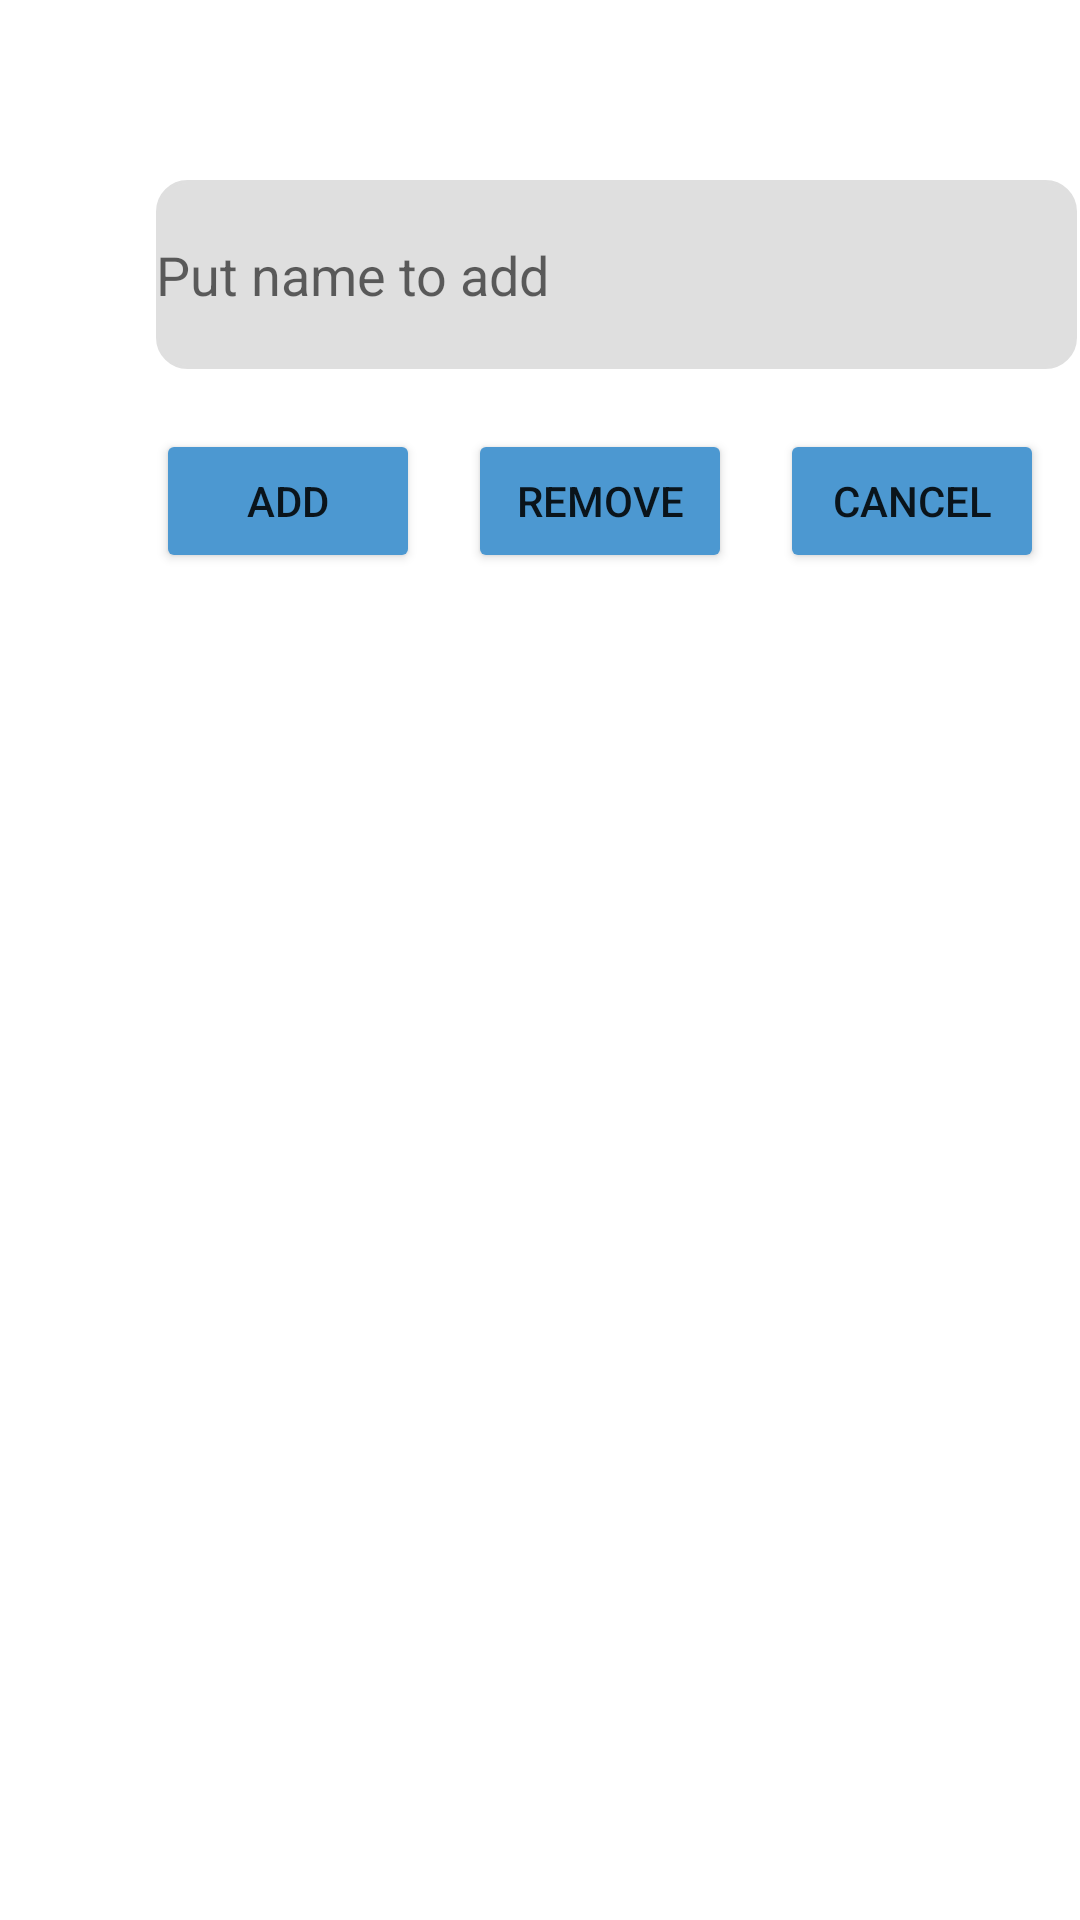

Write the Android layout XML for this screen, with the resource values it uses.
<!-- AndroidManifest.xml: application theme Theme.ThucHanh7_DemoSQLite -->
<!-- res/layout/activity_main.xml -->
<?xml version="1.0" encoding="utf-8"?>
<androidx.constraintlayout.widget.ConstraintLayout xmlns:android="http://schemas.android.com/apk/res/android"
    xmlns:app="http://schemas.android.com/apk/res-auto"
    xmlns:tools="http://schemas.android.com/tools"
    android:layout_width="match_parent"
    android:layout_height="match_parent"
    tools:context=".bai1.MainActivity">

    <ListView
        android:listSelector="#A48BC6"
        android:id="@+id/lvStudent"
        android:layout_width="409dp"
        android:layout_height="450dp"
        android:layout_marginStart="1dp"
        android:layout_marginTop="24dp"
        android:layout_marginEnd="1dp"
        app:layout_constraintEnd_toEndOf="parent"
        app:layout_constraintHorizontal_bias="0.0"
        app:layout_constraintStart_toStartOf="parent"
        app:layout_constraintTop_toBottomOf="@+id/btnAdd" />

    <Button
        android:id="@+id/btnAdd"
        android:layout_width="wrap_content"
        android:layout_height="wrap_content"
        android:layout_marginTop="20dp"
        android:backgroundTint="#4C98D1"
        android:text="Add"
        app:layout_constraintStart_toStartOf="@+id/txtfield"
        app:layout_constraintTop_toBottomOf="@+id/txtfield" />

    <Button
        android:id="@+id/btnCancel"
        android:layout_width="wrap_content"
        android:layout_height="wrap_content"
        android:layout_marginStart="16dp"
        android:backgroundTint="#4C98D1"
        android:text="Cancel"
        app:layout_constraintBottom_toBottomOf="@+id/btnRemove"
        app:layout_constraintStart_toEndOf="@+id/btnRemove"
        app:layout_constraintTop_toTopOf="@+id/btnRemove"
        app:layout_constraintVertical_bias="0.0" />

    <Button
        android:id="@+id/btnRemove"
        android:layout_width="wrap_content"
        android:layout_height="wrap_content"
        android:layout_marginStart="16dp"
        android:backgroundTint="#4C98D1"
        android:text="Remove"
        app:layout_constraintBottom_toBottomOf="@+id/btnAdd"
        app:layout_constraintStart_toEndOf="@+id/btnAdd"
        app:layout_constraintTop_toTopOf="@+id/btnAdd"
        app:layout_constraintVertical_bias="0.0" />

    <EditText
        android:id="@+id/txtfield"
        android:layout_width="307dp"
        android:layout_height="63dp"
        android:layout_marginStart="52dp"
        android:layout_marginTop="60dp"
        android:background="@drawable/bodder"
        android:backgroundTint="#DFDFDF"
        android:drawableLeft="@drawable/vector__2_"
        android:ems="10"
        android:hint="Put name to add"
        android:inputType="textPersonName"
        android:text=""
        app:layout_constraintStart_toStartOf="parent"
        app:layout_constraintTop_toTopOf="parent" />
</androidx.constraintlayout.widget.ConstraintLayout>
<!-- resources referenced by this layout -->
<resources>
  <!-- drawable bodder (drawable) -->
  <?xml version="1.0" encoding="utf-8"?>
  <shape xmlns:android="http://schemas.android.com/apk/res/android" >
      <stroke
          android:width="1dp"
          android:color="#000" />
      <corners android:radius="10dp" />
  </shape>
  <style name="Theme.ThucHanh7_DemoSQLite" parent="Theme.MaterialComponents.DayNight.DarkActionBar">
          
          <item name="colorPrimary">@color/purple_500</item>
          <item name="colorPrimaryVariant">@color/purple_700</item>
          <item name="colorOnPrimary">@color/white</item>
          
          <item name="colorSecondary">@color/teal_200</item>
          <item name="colorSecondaryVariant">@color/teal_700</item>
          <item name="colorOnSecondary">@color/black</item>
          
          <item name="android:statusBarColor" tools:targetApi="l">?attr/colorPrimaryVariant</item>
          
      </style>
  <!-- not gathered from this repository: default colours our renderer supplied (Android Studio template values) -->
  <color name="purple_500">#FF6200EE</color>
  <color name="purple_700">#FF3700B3</color>
  <color name="teal_200">#FF03DAC5</color>
  <color name="teal_700">#FF018786</color>
  <color name="black">#FF000000</color>
  <color name="white">#FFFFFFFF</color>
</resources>
